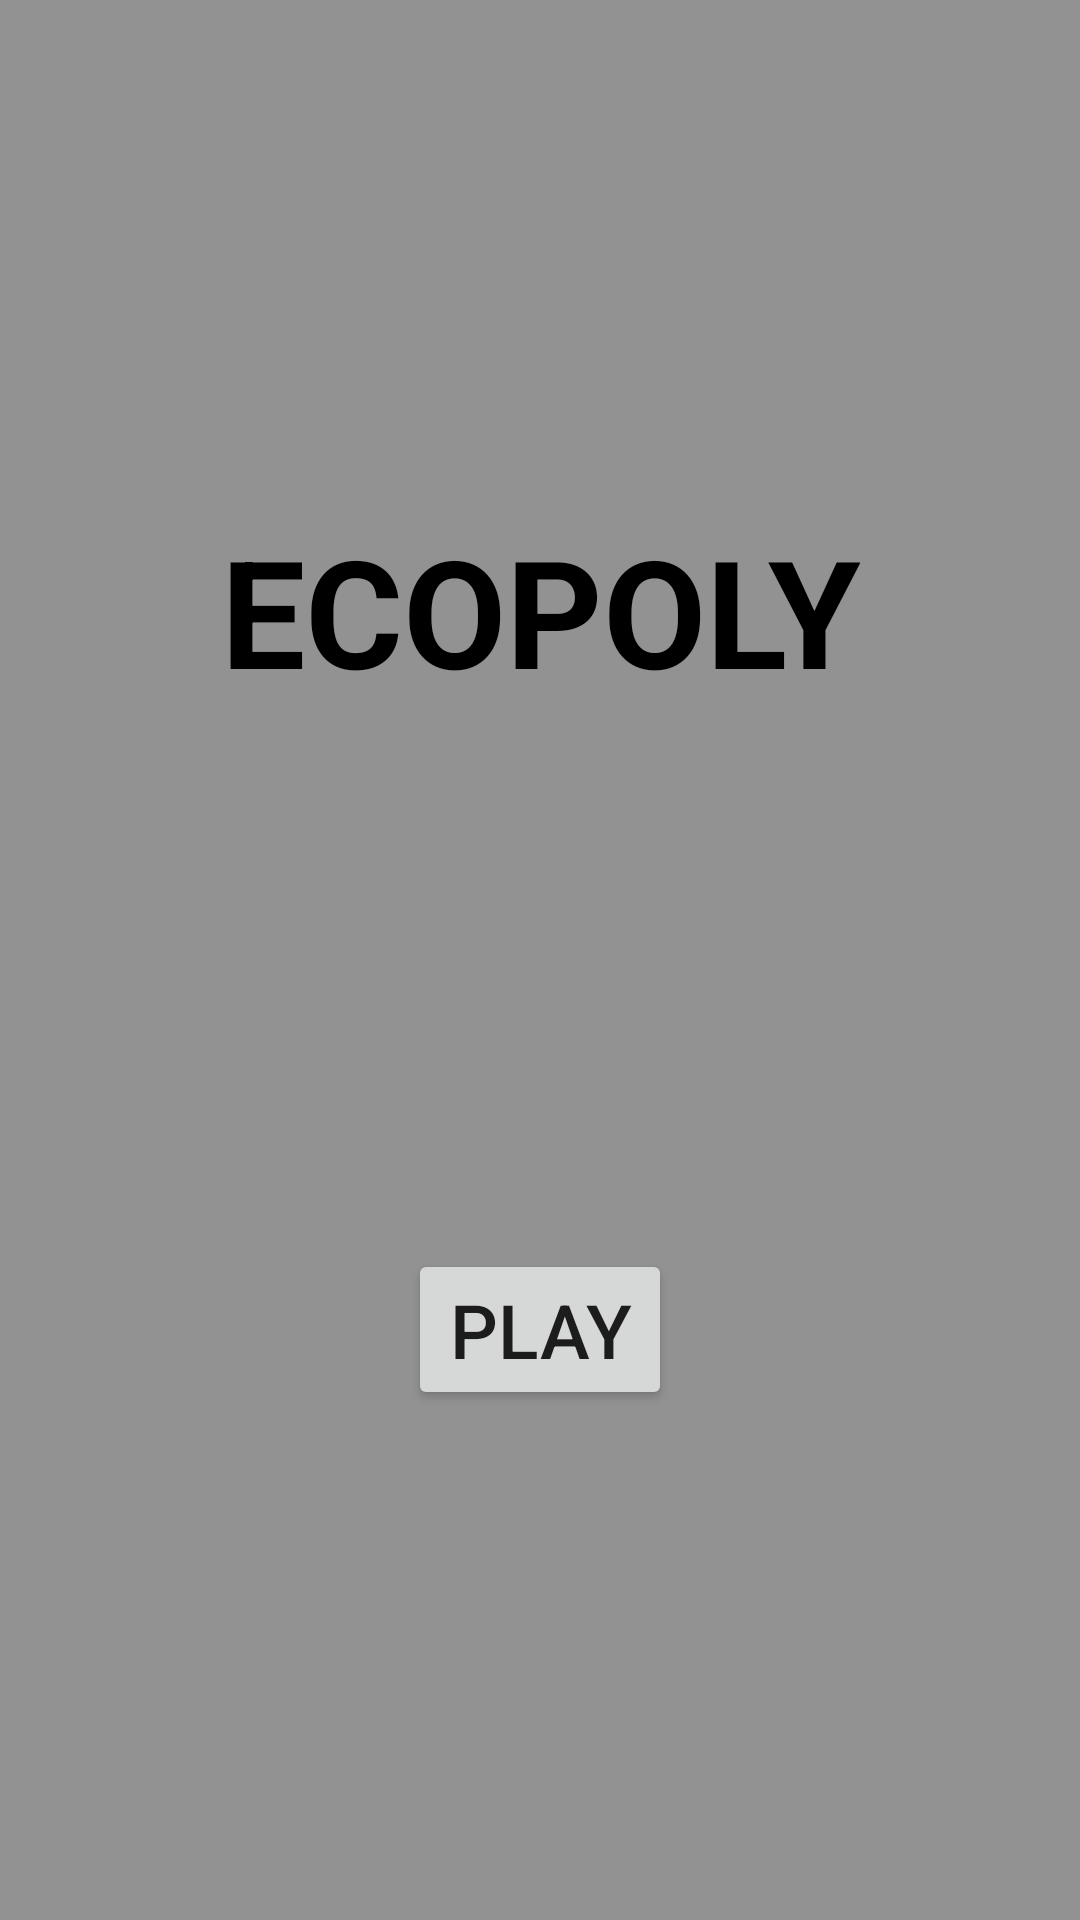

The Android layout XML behind this screen, and the referenced resources:
<!-- AndroidManifest.xml: application theme AppTheme -->
<!-- res/layout/menu_fragment.xml -->
<?xml version="1.0" encoding="utf-8"?>
<layout xmlns:android="http://schemas.android.com/apk/res/android"
    xmlns:app="http://schemas.android.com/apk/res-auto"
    xmlns:tools="http://schemas.android.com/tools">

    <androidx.constraintlayout.widget.ConstraintLayout
        android:layout_width="match_parent"
        android:layout_height="match_parent"
        tools:context=".screens.menu.MenuFragment"
        android:id="@+id/title_layout"
        android:background="@color/background_color">

        <TextView
            android:id="@+id/menu_title_text"
            style="@style/title_text"
            android:text="@string/menu_title_text"
            app:layout_constraintBottom_toTopOf="@+id/constraintLayout"
            app:layout_constraintEnd_toEndOf="parent"
            app:layout_constraintStart_toStartOf="parent"
            app:layout_constraintTop_toTopOf="parent" />

        <androidx.constraintlayout.widget.ConstraintLayout
            android:id="@+id/constraintLayout"
            android:layout_width="wrap_content"
            android:layout_height="wrap_content"
            android:orientation="vertical"
            app:layout_constraintBottom_toBottomOf="parent"
            app:layout_constraintEnd_toEndOf="parent"
            app:layout_constraintStart_toStartOf="parent"
            app:layout_constraintTop_toBottomOf="@+id/menu_title_text">

            <Button
                android:id="@+id/menu_button1"
                style="@style/navigation_button"
                android:text="@string/menu_button1_text"
                app:layout_constraintEnd_toEndOf="parent"
                app:layout_constraintStart_toStartOf="parent"
                app:layout_constraintTop_toTopOf="parent" />

        </androidx.constraintlayout.widget.ConstraintLayout>

    </androidx.constraintlayout.widget.ConstraintLayout>

</layout>
<!-- resources referenced by this layout -->
<resources>
  <color name="background_color">#929292</color>
  <string name="menu_button1_text">Play</string>
  <string name="menu_title_text">@string/app_name</string>
  <style name="navigation_button">
          <item name="android:layout_width">wrap_content</item>
          <item name="android:layout_height">wrap_content</item>
          <item name="android:layout_margin">10dp</item>
          <item name="android:textSize">25sp</item>
          <item name="android:textAlignment">center</item>
      </style>
  <style name="title_text">
          <item name="android:layout_width">wrap_content</item>
          <item name="android:layout_height">wrap_content</item>
          <item name="android:fontFamily">arial</item>
          <item name="android:textAllCaps">true</item>
          <item name="android:textAlignment">center</item>
          <item name="android:textColor">@color/title_text_color</item>
          <item name="android:textSize">50sp</item>
          <item name="android:textStyle">bold</item>
      </style>
  <style name="AppTheme" parent="Theme.AppCompat.Light.NoActionBar">
          
          <item name="colorPrimary">@color/colorPrimary</item>
          <item name="colorPrimaryDark">@color/colorPrimaryDark</item>
          <item name="colorAccent">@color/colorAccent</item>
      </style>
  <color name="title_text_color">#000000</color>
  <color name="colorPrimary">#929292</color>
  <color name="colorPrimaryDark">#929292</color>
  <color name="colorAccent">#000000</color>
</resources>
